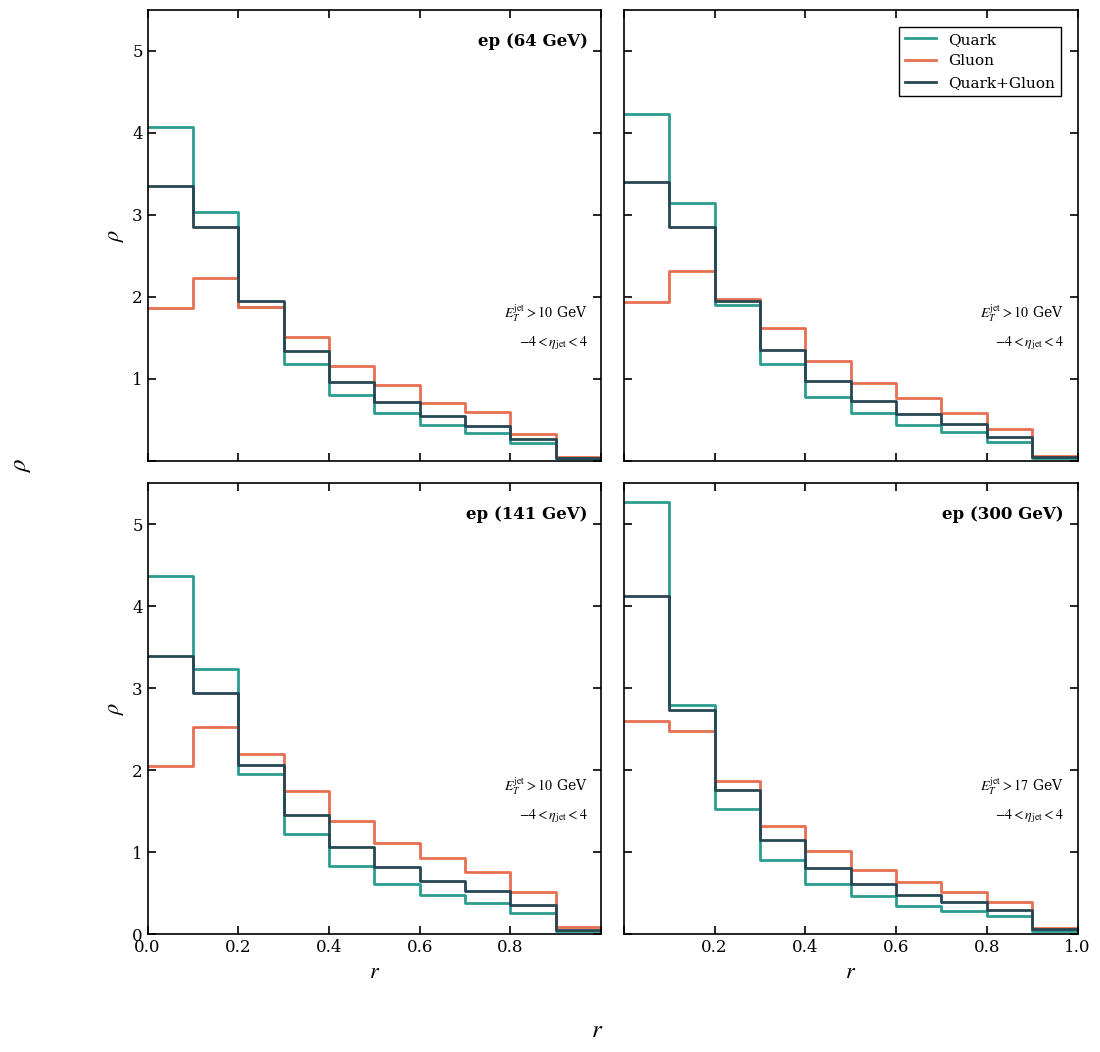

This chart was generated by the following Python code:
#!/usr/bin/env python3
"""
Differential Jet Shapes Plotting Script
Pure matplotlib version (no ROOT required)
"""

import matplotlib.pyplot as plt
import numpy as np

def setup_physics_style():
    """Setup matplotlib to look like professional physics plots"""
    
    plt.rcParams.update({
        'font.size': 12,
        'font.family': 'serif',
        'font.serif': ['Times New Roman', 'Times', 'DejaVu Serif'],
        'mathtext.fontset': 'stix',  # For math symbols
        'axes.linewidth': 1.2,
        'xtick.major.size': 6,
        'xtick.minor.size': 3,
        'ytick.major.size': 6,
        'ytick.minor.size': 3,
        'xtick.direction': 'in',
        'ytick.direction': 'in',
        'xtick.top': True,
        'ytick.right': True,
        'legend.frameon': True,
        'legend.fancybox': False,
        'legend.edgecolor': 'black',
        'legend.framealpha': 1.0,
        'axes.grid': False,
        'figure.dpi': 150,
        'savefig.dpi': 300,
        'savefig.bbox': 'tight'
    })

def plot_differential_jet_subplots():
    """Create differential jet shape plots with multiple energy panels"""
    
    # Setup professional styling
    setup_physics_style()
    
    # Define r values
    r_bins = np.array([0.0, 0.1, 0.2, 0.3, 0.4, 0.5, 0.6, 0.7, 0.8, 0.9, 1.0])
    r_centers = (r_bins[:-1] + r_bins[1:]) / 2  # Bin centers for plotting
    
    # EIC 64 GeV data: -4 < eta < 4, ET_j > 10GeV
    quark_values = [4.0742, 3.0304, 1.8749, 1.1804, 0.7980, 0.5787, 0.4420, 0.3400, 0.2134, 0.0288]
    gluon_values = [1.8683, 2.2251, 1.8797, 1.5105, 1.1599, 0.9186, 0.7097, 0.5976, 0.3276, 0.0482]
    gluon_quark_values = [3.3582, 2.8521, 1.9543, 1.3377, 0.9575, 0.7191, 0.5425, 0.4236, 0.2703, 0.0368]
    
    # EIC 105 GeV data
    quark_values_2 = [4.2309, 3.1495, 1.8968, 1.1836, 0.7812, 0.5813, 0.4403, 0.3446, 0.2254, 0.0309]
    gluon_values_2 = [1.9396, 2.3131, 1.9770, 1.6216, 1.2180, 0.9463, 0.7692, 0.5830, 0.3885, 0.0570]
    gluon_quark_values_2 = [3.4005, 2.8527, 1.9469, 1.3452, 0.9682, 0.7254, 0.5670, 0.4470, 0.2935, 0.0418]
    
    # EIC 141 GeV data
    quark_values_3 = [4.3648, 3.2278, 1.9475, 1.2198, 0.8301, 0.6095, 0.4731, 0.3819, 0.2572, 0.0358]
    gluon_values_3 = [2.0503, 2.5228, 2.1952, 1.7422, 1.3845, 1.1140, 0.9263, 0.7585, 0.5138, 0.0828]
    gluon_quark_values_3 = [3.3891, 2.9446, 2.0608, 1.4483, 1.0586, 0.8130, 0.6512, 0.5243, 0.3566, 0.0528]
    
    # HERA 300 GeV data: ET_j > 17GeV
    quark_values_4 = [5.2709, 2.7920, 1.5292, 0.9040, 0.6041, 0.4580, 0.3398, 0.2784, 0.2252, 0.0410]
    gluon_values_4 = [2.5964, 2.4778, 1.8710, 1.3170, 1.0125, 0.7854, 0.6305, 0.5161, 0.3929, 0.0744]
    gluon_quark_values_4 = [4.1289, 2.7390, 1.7630, 1.1515, 0.8064, 0.6157, 0.4709, 0.3915, 0.2924, 0.0550]
    
    # Organize data by panel
    data_sets = [
        (quark_values, gluon_values, gluon_quark_values),
        (quark_values_2, gluon_values_2, gluon_quark_values_2),
        (quark_values_3, gluon_values_3, gluon_quark_values_3),
        (quark_values_4, gluon_values_4, gluon_quark_values_4)
    ]
    
    # Panel-specific info
    panel_info = [
        ("ep (64 GeV)", r"$E_T^{\mathrm{jet}} > 10$ GeV", r"$-4 < \eta_{\mathrm{jet}} < 4$"),
        ("ep (105 GeV)", r"$E_T^{\mathrm{jet}} > 10$ GeV", r"$-4 < \eta_{\mathrm{jet}} < 4$"),
        ("ep (141 GeV)", r"$E_T^{\mathrm{jet}} > 10$ GeV", r"$-4 < \eta_{\mathrm{jet}} < 4$"),
        ("ep (300 GeV)", r"$E_T^{\mathrm{jet}} > 17$ GeV", r"$-4 < \eta_{\mathrm{jet}} < 4$")
    ]
    
    # Modern color palette
    colors = {
        'gq': '#264653',      # Dark Teal
        'quark': '#2A9D8F',   # Teal
        'gluon': '#E76F51'    # Terracotta
    }
    
    # Create figure with subplots
    fig, axes = plt.subplots(2, 2, figsize=(12, 12))
    fig.subplots_adjust(hspace=0.05, wspace=0.05)
    
    # Process each subplot
    for i, ax in enumerate(axes.flat):
        
        # Get data for this panel
        quark_data, gluon_data, gq_data = data_sets[i]
        energy_label, et_label, eta_label = panel_info[i]
        
        # Create step plots (histogram style)
        ax.step(r_bins, [quark_data[0]] + quark_data, where='pre', 
                color=colors['quark'], linewidth=2, label='Quark')
        ax.step(r_bins, [gluon_data[0]] + gluon_data, where='pre', 
                color=colors['gluon'], linewidth=2, label='Gluon')
        ax.step(r_bins, [gq_data[0]] + gq_data, where='pre', 
                color=colors['gq'], linewidth=2, label='Quark+Gluon')
        
        # Set axis limits and styling
        ax.set_xlim(0, 1.0)
        ax.set_ylim(0, 5.5)
        
        # Configure ticks
        ax.set_xticks(np.arange(0, 1.2, 0.2))
        ax.tick_params(which='both', direction='in', top=True, right=True)
        ax.tick_params(which='major', length=6, width=1.2)
        ax.tick_params(which='minor', length=3, width=1)
        
        # Panel-specific configurations
        if i == 0:  # Top left
            ax.set_xticklabels([])  # Hide x labels
            ax.set_ylabel(r'$\rho$', fontsize=16)
            # Hide "0" on y-axis
            yticks = ax.get_yticks()
            yticklabels = ['' if tick == 0 else f'{tick:.0f}' for tick in yticks]
            ax.set_yticklabels(yticklabels)
            
        elif i == 1:  # Top right
            ax.set_xticklabels([])  # Hide x labels
            ax.set_yticklabels([])  # Hide y labels
            
            # Add legend
            legend = ax.legend(loc='upper right', bbox_to_anchor=(0.98, 0.98), 
                             frameon=True, fancybox=False, edgecolor='black',
                             fontsize=11)
            legend.get_frame().set_linewidth(1)
            
        elif i == 2:  # Bottom left
            ax.set_xlabel(r'$r$', fontsize=16)
            ax.set_ylabel(r'$\rho$', fontsize=16)
            # Custom x-axis: hide last tick (1.0)
            xticks = ax.get_xticks()
            xticklabels = [f'{tick:.1f}' if tick != 1.0 else '' for tick in xticks]
            ax.set_xticklabels(xticklabels)
            
        elif i == 3:  # Bottom right
            ax.set_xlabel(r'$r$', fontsize=16)
            ax.set_yticklabels([])  # Hide y labels
            # Custom x-axis: hide first tick (0.0)
            xticks = ax.get_xticks()
            xticklabels = ['' if tick == 0.0 else f'{tick:.1f}' for tick in xticks]
            ax.set_xticklabels(xticklabels)
        
        # Add text annotations
        ax.text(0.97, 0.95, energy_label, transform=ax.transAxes, 
                fontsize=12, ha='right', va='top', weight='bold')
        ax.text(0.97, 0.35, et_label, transform=ax.transAxes, 
                fontsize=10, ha='right', va='top')
        ax.text(0.97, 0.28, eta_label, transform=ax.transAxes, 
                fontsize=10, ha='right', va='top')
    
    # Add shared axis labels
    fig.text(0.5, 0.02, r'$r$', ha='center', va='bottom', fontsize=18)
    fig.text(0.02, 0.5, r'$\rho$', ha='center', va='center', fontsize=18, rotation=90)
    
    # Save the figure
    plt.savefig('diff_jet_shapes_sub_eta_all_matplotlib.pdf', 
                bbox_inches='tight', dpi=300)
    plt.savefig('diff_jet_shapes_sub_eta_all_matplotlib.png', 
                bbox_inches='tight', dpi=300)
    
    print("✓ PDF and PNG saved successfully!")
    print("✓ Files: diff_jet_shapes_sub_eta_all_matplotlib.pdf/png")
    
    # Show the plot
    plt.show()
    
    return fig, axes

def main():
    """Main function to run the plotting"""
    fig, axes = plot_differential_jet_subplots()

if __name__ == "__main__":
    main()
